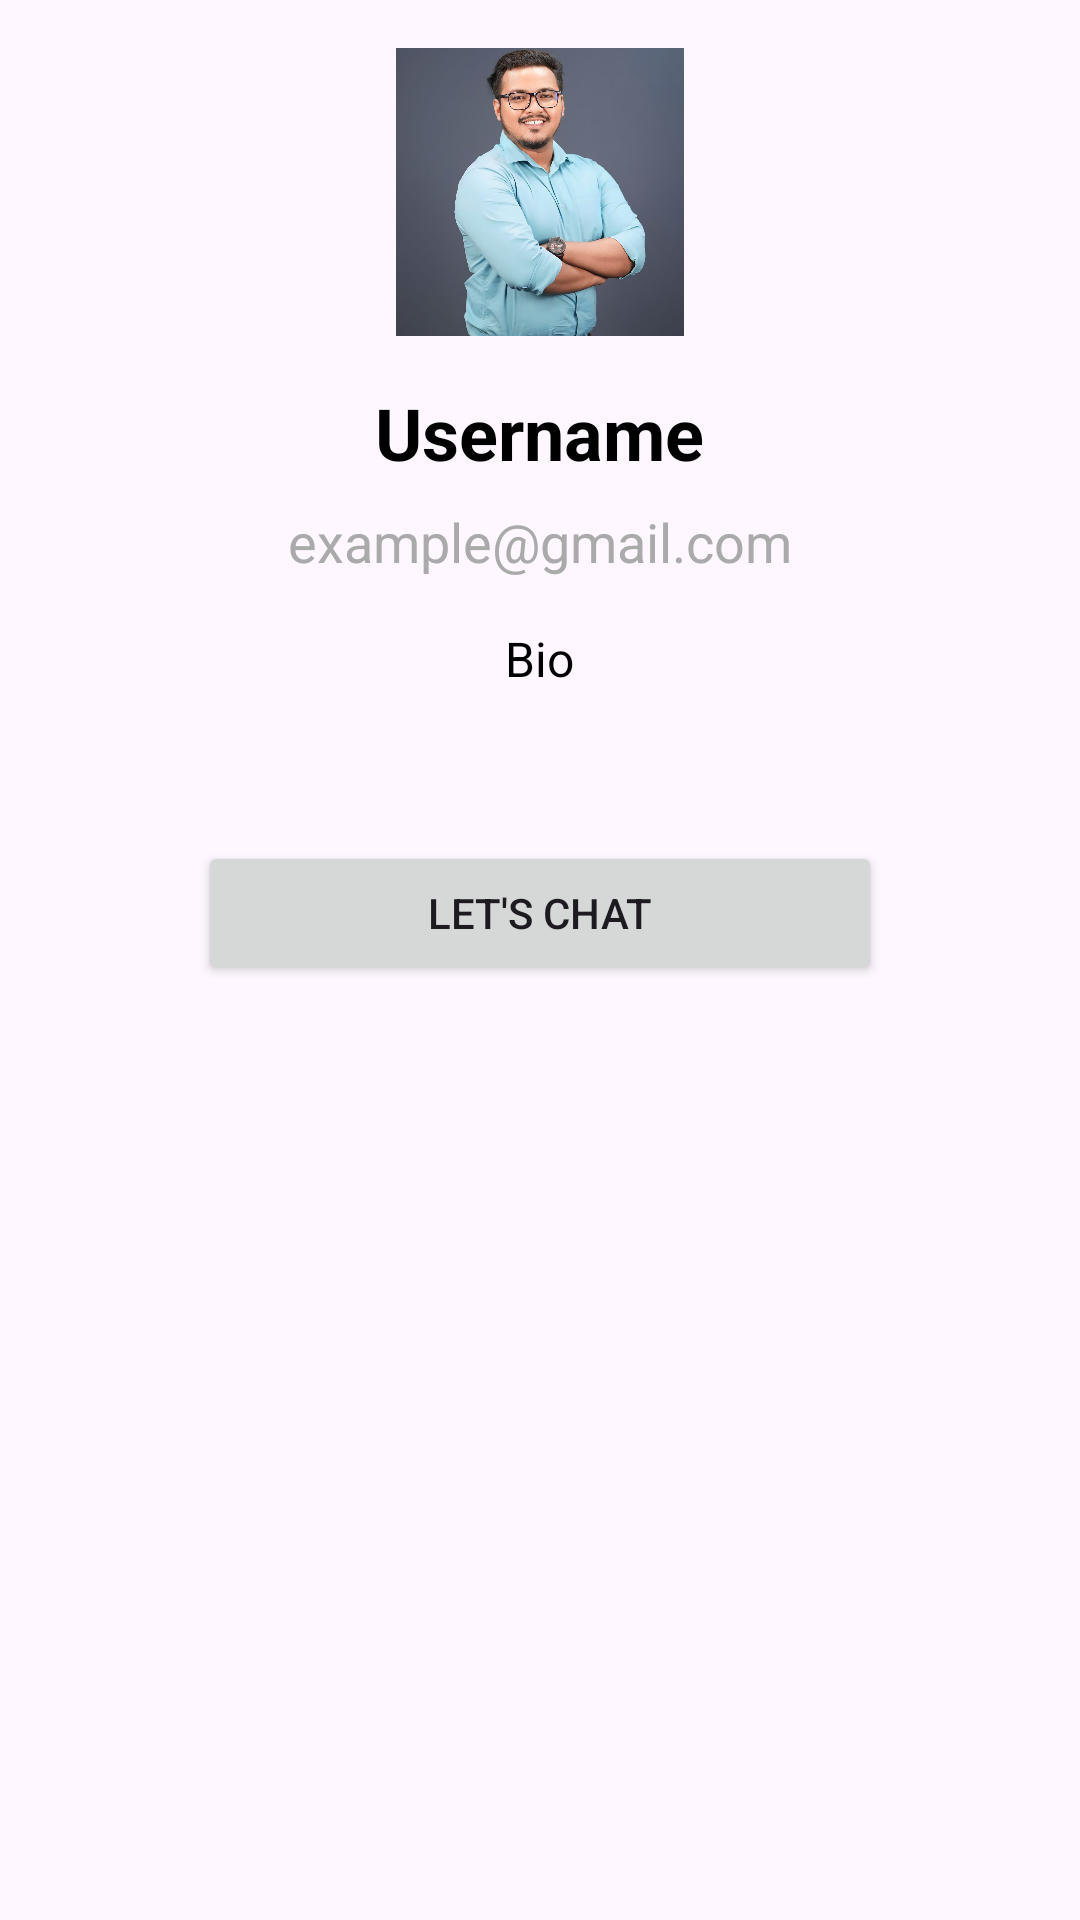

The Android layout XML behind this screen, and the referenced resources:
<!-- AndroidManifest.xml: application theme Theme.SigmaChat -->
<!-- res/layout/fragment_profile.xml -->
<?xml version="1.0" encoding="utf-8"?>
<LinearLayout xmlns:android="http://schemas.android.com/apk/res/android"
    xmlns:tools="http://schemas.android.com/tools"
    android:layout_width="match_parent"
    android:layout_height="match_parent"
    android:orientation="vertical"
    android:padding="16dp"
    tools:context=".ProfileFragment">


    <ImageView
        android:id="@+id/profileImage"
        android:layout_gravity="center_horizontal"
        android:contentDescription="Profile Image"
        android:scaleType="centerCrop"
        android:src="@drawable/imgq"
        android:layout_width="96dp"
        android:layout_height="96dp" />

    <TextView
        android:id="@+id/fullName"
        android:layout_marginTop="16dp"
        android:text="Username"
        android:textSize="24sp"
        android:textColor="@color/black"
        android:textStyle="bold"
        android:layout_gravity="center_horizontal"
        android:layout_width="wrap_content"
        android:layout_height="wrap_content"/>
    <TextView
        android:id="@+id/userEmail"
        android:layout_marginTop="8dp"
        android:text="example@gmail.com"
        android:textSize="18sp"
        android:textColor="@android:color/darker_gray"
        android:layout_gravity="center_horizontal"
        android:layout_width="wrap_content"
        android:layout_height="wrap_content"/>
    <TextView
        android:id="@+id/bio"
        android:layout_marginTop="16dp"
        android:text="Bio"
        android:textSize="16sp"
        android:textColor="@android:color/black"
        android:layout_gravity="center_horizontal"
        android:layout_width="wrap_content"
        android:layout_height="wrap_content"/>

    <Button
        android:id="@+id/chatWithUserBtn"
        android:layout_margin="50dp"
        android:text="let's Chat"
        android:layout_width="match_parent"
        android:layout_height="wrap_content"/>

</LinearLayout>
<!-- resources referenced by this layout -->
<resources>
  <!-- drawable imgq: jpg bitmap (drawable, 173404 bytes) -->
  <style name="Theme.SigmaChat" parent="Base.Theme.SigmaChat" />
  <style name="Base.Theme.SigmaChat" parent="Theme.Material3.DayNight.NoActionBar">
          
          
      </style>
  <!-- not gathered from this repository: default colours our renderer supplied (Android Studio template values) -->
  <color name="black">#FF000000</color>
</resources>
